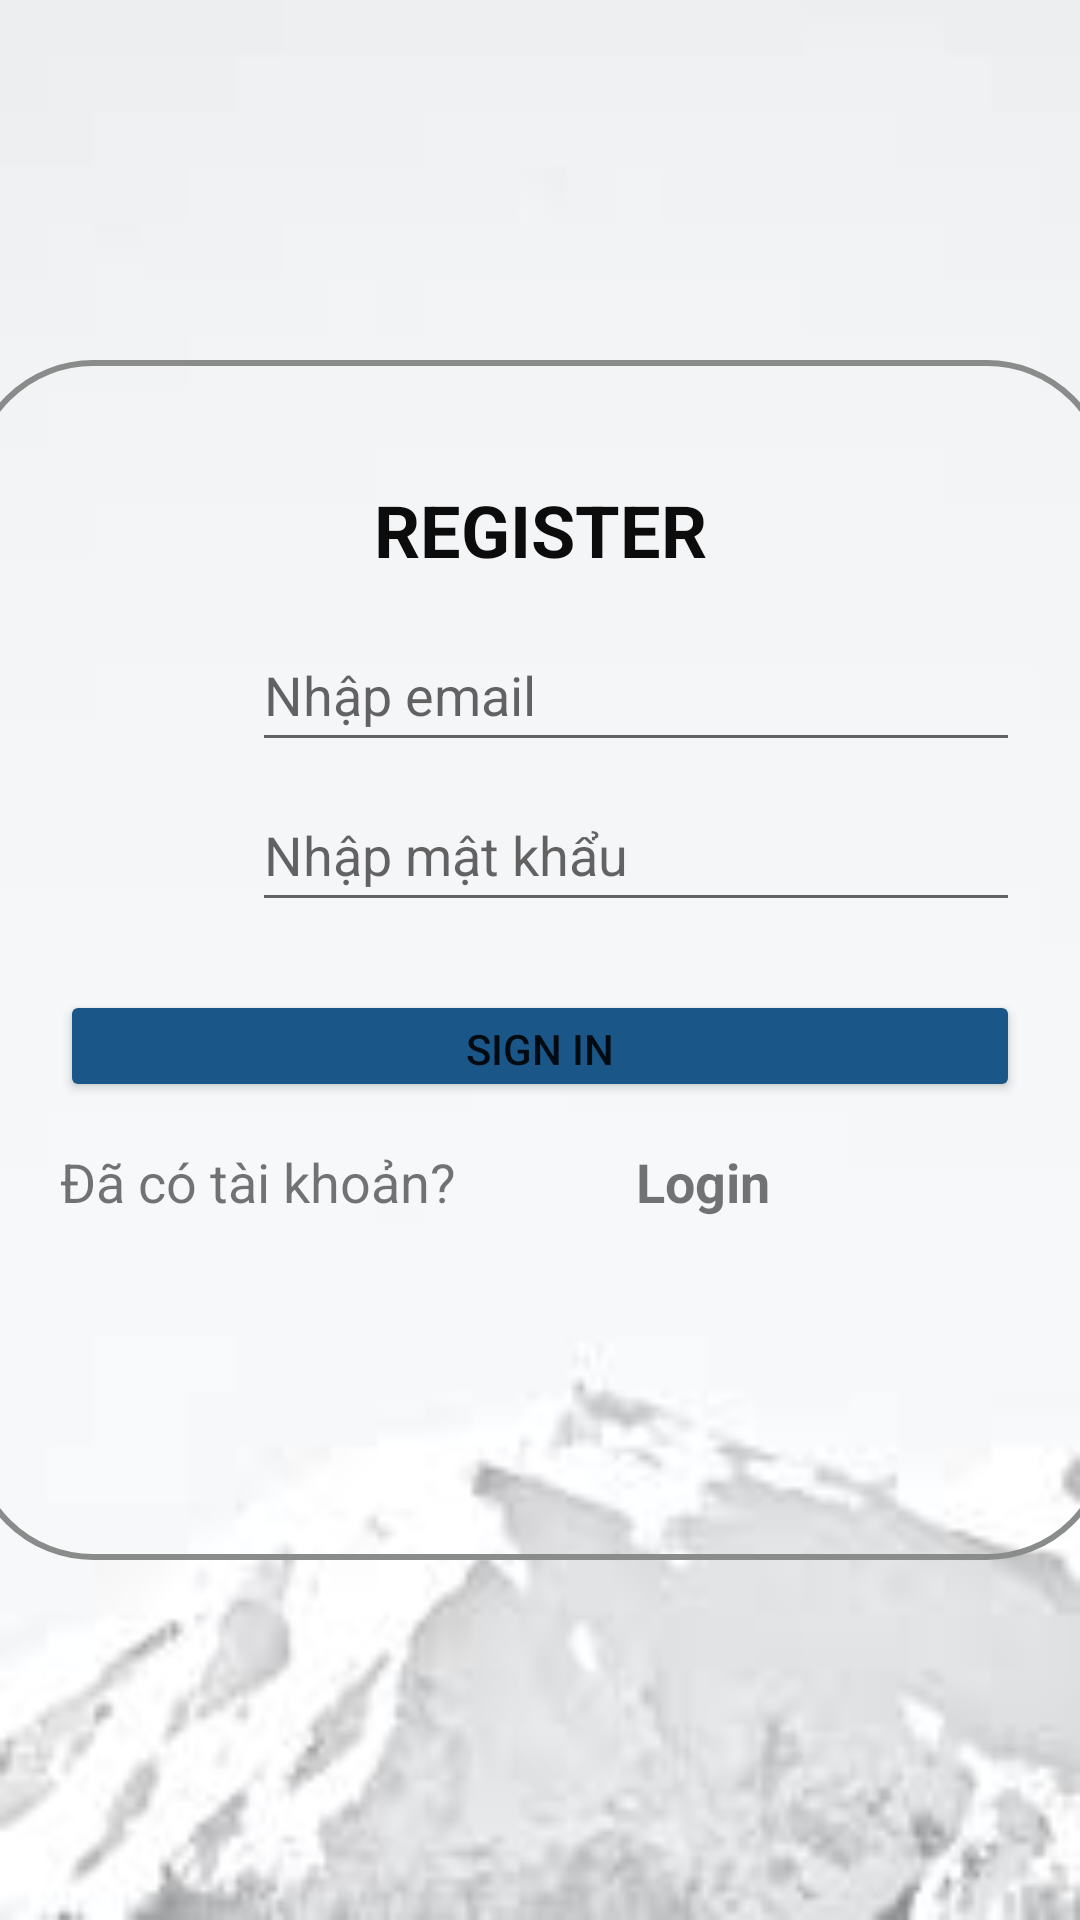

This screen was rendered from an Android layout file. Write that file and the resources it references.
<!-- AndroidManifest.xml: application theme Theme.BT10_KetNoiVoi_Firebase -->
<!-- res/layout/activity_register.xml -->
<?xml version="1.0" encoding="utf-8"?>
<LinearLayout xmlns:android="http://schemas.android.com/apk/res/android"
    xmlns:app="http://schemas.android.com/apk/res-auto"
    xmlns:tools="http://schemas.android.com/tools"
    android:layout_width="match_parent"
    android:layout_height="match_parent"
    android:gravity="center"
    android:orientation="vertical"
    android:background="@drawable/background3"
    tools:context=".Login">

    <LinearLayout
        android:layout_width="380dp"
        android:layout_height="400dp"
        android:background="@xml/vien"
        android:orientation="vertical"
        android:padding="30dp"
        android:weightSum="6">

        <TextView
            android:id="@+id/textView13"
            android:layout_width="match_parent"
            android:layout_height="0dp"
            android:layout_weight="1"
            android:gravity="center"
            android:text="REGISTER"
            android:textColor="#0C0C0C"
            android:textSize="24sp"
            android:textStyle="bold" />

        <LinearLayout
            android:layout_width="match_parent"
            android:layout_height="0dp"
            android:layout_weight="1"
            android:gravity="center"
            android:orientation="horizontal"
            android:weightSum="5">

            <ImageView
                android:id="@+id/imageView13"
                android:layout_width="0dp"
                android:layout_height="30dp"
                android:layout_weight="1"
                app:srcCompat="@drawable/email" />

            <EditText
                android:id="@+id/email"
                android:layout_width="0dp"
                android:layout_height="wrap_content"
                android:layout_weight="4"
                android:hint="Nhập email"
                android:inputType="textPersonName"
                android:minHeight="48dp" />
        </LinearLayout>

        <LinearLayout
            android:layout_width="match_parent"
            android:layout_height="0dp"
            android:layout_weight="1"
            android:gravity="center"
            android:orientation="horizontal"
            android:weightSum="5">

            <ImageView
                android:id="@+id/imageView14"
                android:layout_width="0dp"
                android:layout_height="30dp"
                android:layout_weight="1"
                app:srcCompat="@drawable/password" />

            <EditText
                android:id="@+id/password"
                android:layout_width="0dp"
                android:layout_height="wrap_content"
                android:layout_weight="4"
                android:hint="Nhập mật khẩu"
                android:inputType="textPassword"
                android:minHeight="48dp" />

        </LinearLayout>

        <Button
            android:id="@+id/button_signin"
            android:layout_width="match_parent"
            android:layout_height="0dp"
            android:layout_marginTop="20dp"
            android:layout_weight="0.7"
            android:backgroundTint="#1A5788"
            android:text="Sign in"
            tools:ignore="TouchTargetSizeCheck" />

        <LinearLayout
            android:layout_width="match_parent"
            android:layout_height="0dp"
            android:layout_weight="1"
            android:gravity="center"
            android:orientation="horizontal"
            android:weightSum="5">

            <TextView
                android:id="@+id/textView14"
                android:layout_width="0dp"
                android:layout_height="wrap_content"
                android:layout_weight="3"
                android:text="Đã có tài khoản?"
                android:textSize="18sp" />

            <TextView
                android:id="@+id/login"
                android:layout_width="0dp"
                android:layout_height="wrap_content"
                android:layout_weight="2"
                android:text="Login"
                android:textSize="18sp"
                android:textStyle="bold" />

        </LinearLayout>
    </LinearLayout>
</LinearLayout>
<!-- resources referenced by this layout -->
<resources>
  <!-- drawable background3: jpg bitmap (drawable, 2519 bytes) -->
  <style name="Theme.BT10_KetNoiVoi_Firebase" parent="Theme.MaterialComponents.DayNight.DarkActionBar">
          
          <item name="colorPrimary">@color/purple_500</item>
          <item name="colorPrimaryVariant">@color/purple_700</item>
          <item name="colorOnPrimary">@color/white</item>
          
          <item name="colorSecondary">@color/teal_200</item>
          <item name="colorSecondaryVariant">@color/teal_700</item>
          <item name="colorOnSecondary">@color/black</item>
          
          <item name="android:statusBarColor" tools:targetApi="l">?attr/colorPrimaryVariant</item>
          
      </style>
  <!-- not gathered from this repository: default colours our renderer supplied (Android Studio template values) -->
  <color name="purple_500">#FF6200EE</color>
  <color name="purple_700">#FF3700B3</color>
  <color name="teal_200">#FF03DAC5</color>
  <color name="teal_700">#FF018786</color>
  <color name="black">#FF000000</color>
  <color name="white">#FFFFFFFF</color>
</resources>
